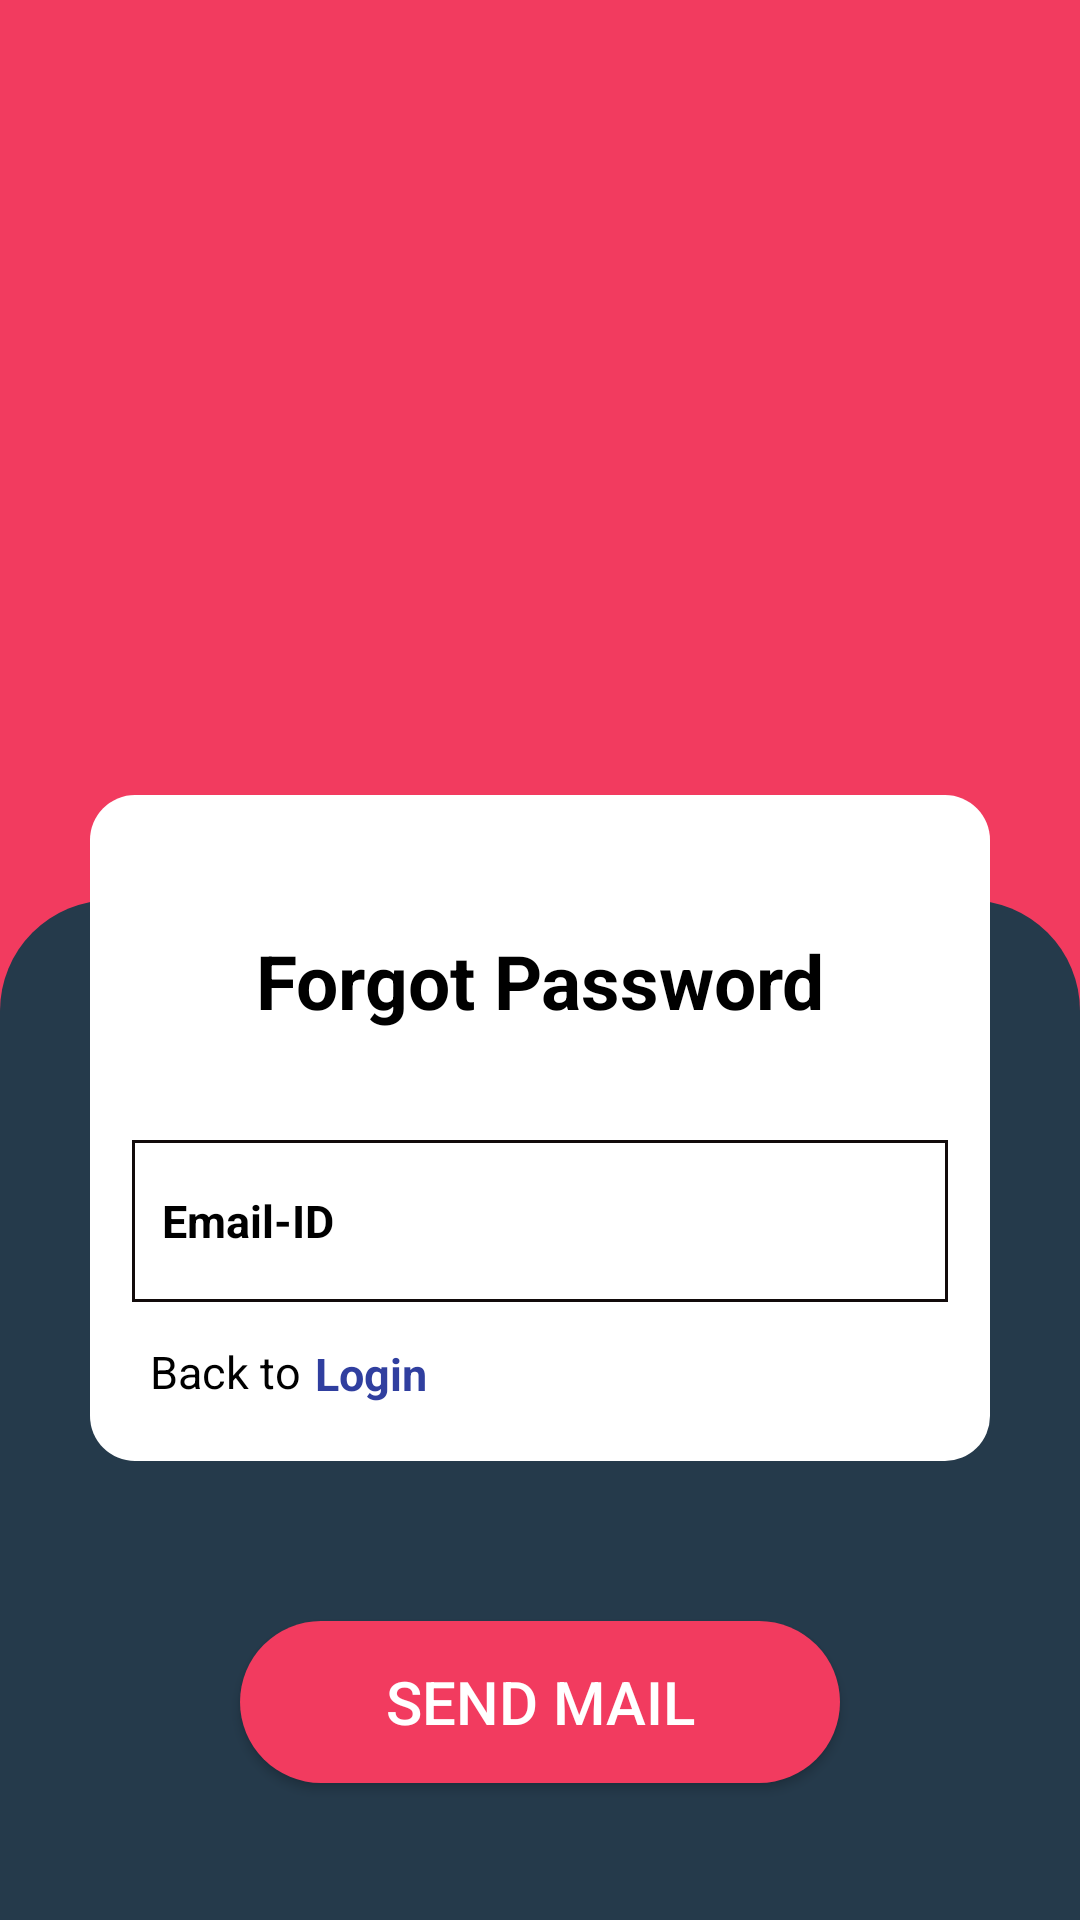

The Android layout XML behind this screen, and the referenced resources:
<!-- AndroidManifest.xml: application theme Theme.INVENTORY -->
<!-- res/layout/activity_forgot_paswword.xml -->
<?xml version="1.0" encoding="utf-8"?>
<androidx.constraintlayout.widget.ConstraintLayout xmlns:android="http://schemas.android.com/apk/res/android"
    xmlns:app="http://schemas.android.com/apk/res-auto"
    xmlns:tools="http://schemas.android.com/tools"
    android:layout_width="match_parent"
    android:layout_height="match_parent"
    android:background="@color/colorAccent_login"
    android:orientation="vertical"
    android:weightSum="4"
    tools:context=".Forgot_paswword">

<RelativeLayout
    android:layout_width="match_parent"
    android:layout_height="match_parent">

    <LinearLayout
        android:id="@+id/linearLayout"
        android:layout_width="match_parent"
        android:layout_height="match_parent"
        android:layout_marginTop="300dp"
        android:background="@drawable/forget_pas"
        android:orientation="horizontal"
        app:layout_constraintBottom_toBottomOf="parent"
        app:layout_constraintEnd_toEndOf="parent"
        app:layout_constraintHorizontal_bias="0.0"
        app:layout_constraintStart_toStartOf="parent"
        app:layout_constraintTop_toTopOf="parent"
        app:layout_constraintVertical_bias="1.0">

    </LinearLayout>

    <TextView
        android:id="@+id/textView2"
        android:layout_width="wrap_content"
        android:layout_height="wrap_content"
        android:layout_alignParentStart="true"
        android:layout_alignParentTop="true"
        android:layout_alignParentEnd="true"
        android:layout_alignParentBottom="true"
        android:layout_marginStart="30dp"
        android:layout_marginTop="265dp"
        android:layout_marginEnd="30dp"
        android:layout_marginBottom="153dp"
        android:background="@drawable/second_passeord"
        android:gravity="center_horizontal"
        android:textAlignment="center"
        android:padding="45dp"
        android:textColor="@color/black"
        android:textStyle="bold"
        android:textSize="25sp"
        android:text="@string/forgot_password"
        app:layout_constraintBottom_toBottomOf="parent"
        app:layout_constraintEnd_toEndOf="parent"
        app:layout_constraintHorizontal_bias="0.596"
        app:layout_constraintStart_toStartOf="parent"
        app:layout_constraintTop_toTopOf="parent"
        app:layout_constraintVertical_bias="0.0" />

    <EditText
        android:id="@+id/email_id_forgot"
        android:layout_width="150dp"
        android:layout_height="54dp"
        android:layout_alignTop="@+id/linearLayout"
        android:layout_alignParentStart="true"
        android:layout_alignParentEnd="true"
        android:layout_marginStart="44dp"
        android:layout_marginTop="80dp"
        android:layout_marginEnd="44dp"
        android:inputType="textEmailAddress"
        android:drawableEnd="@drawable/ic_baseline_email_24"
        android:background="@drawable/broder_textbox"
        android:gravity="center_vertical"
        android:hint="@string/email_id6"
        android:importantForAutofill="no"
        android:padding="10dp"
        android:textColorHint="@color/black"
        android:textSize="15sp"
        android:textStyle="bold"
        tools:ignore="VisualLintTextFieldSize" />

    <TextView
        android:layout_width="126dp"
        android:layout_height="wrap_content"
        android:layout_alignParentStart="true"
        android:layout_alignParentEnd="true"
        android:layout_marginStart="50dp"
        android:layout_marginTop="447dp"
        android:layout_marginEnd="240dp"
        android:gravity="center_vertical"
        android:text="@string/back_to"
        android:textColor="@color/black"
        android:textSize="15sp"
        tools:ignore="VisualLintOverlap" />

    <TextView
        android:layout_width="wrap_content"
        android:layout_height="48dp"
        android:layout_alignParentStart="true"
        android:layout_alignParentEnd="true"
        android:layout_marginStart="105dp"
        android:layout_marginTop="434dp"
        android:layout_marginEnd="112dp"
        android:gravity="center_vertical"
        android:onClick="back_to_login"
        android:text="@string/login"
        android:textColor="#303F9F"
        android:textSize="15sp"
        android:textStyle="bold"
        tools:ignore="UsingOnClickInXml" />

    <androidx.appcompat.widget.AppCompatButton
        android:id="@+id/send_mail"
        android:layout_width="200dp"
        android:layout_height="54dp"
        android:layout_below="@id/linearLayout"
        android:layout_centerInParent="true"
        android:layout_marginTop="-100dp"
        android:background="@drawable/button_shape"
        android:text="@string/send_mail"
        android:textColor="#FFFF"
        android:textSize="20sp" />

</RelativeLayout>

</androidx.constraintlayout.widget.ConstraintLayout>
<!-- resources referenced by this layout -->
<resources>
  <color name="black">#FF000000</color>
  <color name="colorAccent_login">#F23B5f</color>
  <!-- drawable broder_textbox (drawable) -->
  <?xml version="1.0" encoding="utf-8"?>
  <shape xmlns:android="http://schemas.android.com/apk/res/android">
      <solid android:color="@color/white" />
      <stroke android:width="1dip" android:color="#120B0B"/>
      <padding android:bottom="10dp" android:left="10dp" android:right="10dp" android:top="10dp"/>
  </shape>
  <!-- drawable button_shape (drawable) -->
  <?xml version="1.0" encoding="utf-8"?>
  <shape android:shape="rectangle" xmlns:android="http://schemas.android.com/apk/res/android">
  
      <corners android:radius="150dp"/>
      <solid android:color="@color/colorAccent_login"/>
  </shape>
  <!-- drawable forget_pas (drawable) -->
  <?xml version="1.0" encoding="utf-8"?>
  <selector xmlns:android="http://schemas.android.com/apk/res/android">
  <item>
      <shape android:shape="rectangle">
          <solid android:color="#253A4B"/>
          <corners android:topRightRadius="37dp"
              android:topLeftRadius="37dp"/>
      </shape>
  </item>
  </selector>
  <!-- drawable second_passeord (drawable) -->
  <?xml version="1.0" encoding="utf-8"?>
  <selector xmlns:android="http://schemas.android.com/apk/res/android">
  <item>
  
      <shape android:shape="rectangle">
  
          <solid android:color="@color/white"/>
          <corners android:radius="15dp"/>
  
      </shape>
  </item>
  </selector>
  <string name="back_to">Back to</string>
  <string name="email_id6">Email-ID</string>
  <string name="forgot_password">Forgot Password</string>
  <string name="login">Login</string>
  <string name="send_mail">Send Mail</string>
  <style name="Theme.INVENTORY" parent="Theme.MaterialComponents.DayNight.NoActionBar">
          
          <item name="colorPrimary">@color/purple_500</item>
          <item name="colorPrimaryVariant">#253A4B</item>
          <item name="colorOnPrimary">@color/black</item>
          
          <item name="colorSecondary">@color/teal_200</item>
          <item name="colorSecondaryVariant">@color/teal_700</item>
          <item name="colorOnSecondary">@color/black</item>
          
          <item name="android:statusBarColor">#0A89F1</item>
  
          
          <item name="android:windowFullscreen">true</item>
          <item name="android:textColorPrimary">@color/black</item>
      </style>
  <color name="white">#FFFFFFFF</color>
  <color name="purple_500">#FF6200EE</color>
  <color name="teal_200">#FF03DAC5</color>
  <color name="teal_700">#FF018786</color>
</resources>
